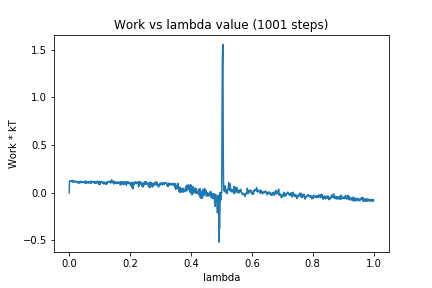

Values plotted in this chart, from the file beside it:
0, 0.0
1, 0.1212
2, 0.1238
3, 0.124
4, 0.1213
5, 0.1188
6, 0.1198
7, 0.125
8, 0.1266
9, 0.1209
10, 0.1137
11, 0.1293
12, 0.1169
13, 0.1158
14, 0.1094
15, 0.1225
16, 0.1215
17, 0.12
18, 0.1139
19, 0.1126
20, 0.1171
21, 0.1213
22, 0.1165
23, 0.1198
24, 0.1107
25, 0.1126
26, 0.1164
27, 0.1106
28, 0.1067
29, 0.1038
30, 0.1027
31, 0.1112
32, 0.1022
33, 0.1149
34, 0.1048
35, 0.1044
36, 0.1129
37, 0.1111
38, 0.1089
39, 0.1219
40, 0.1085
41, 0.1042
42, 0.1105
43, 0.1081
44, 0.113
45, 0.1056
46, 0.1134
47, 0.1084
48, 0.1113
49, 0.1061
50, 0.1101
51, 0.12
52, 0.1009
53, 0.1203
54, 0.1161
55, 0.09713
56, 0.1057
57, 0.1202
58, 0.1006
59, 0.1149
60, 0.114
... 940 more rows
